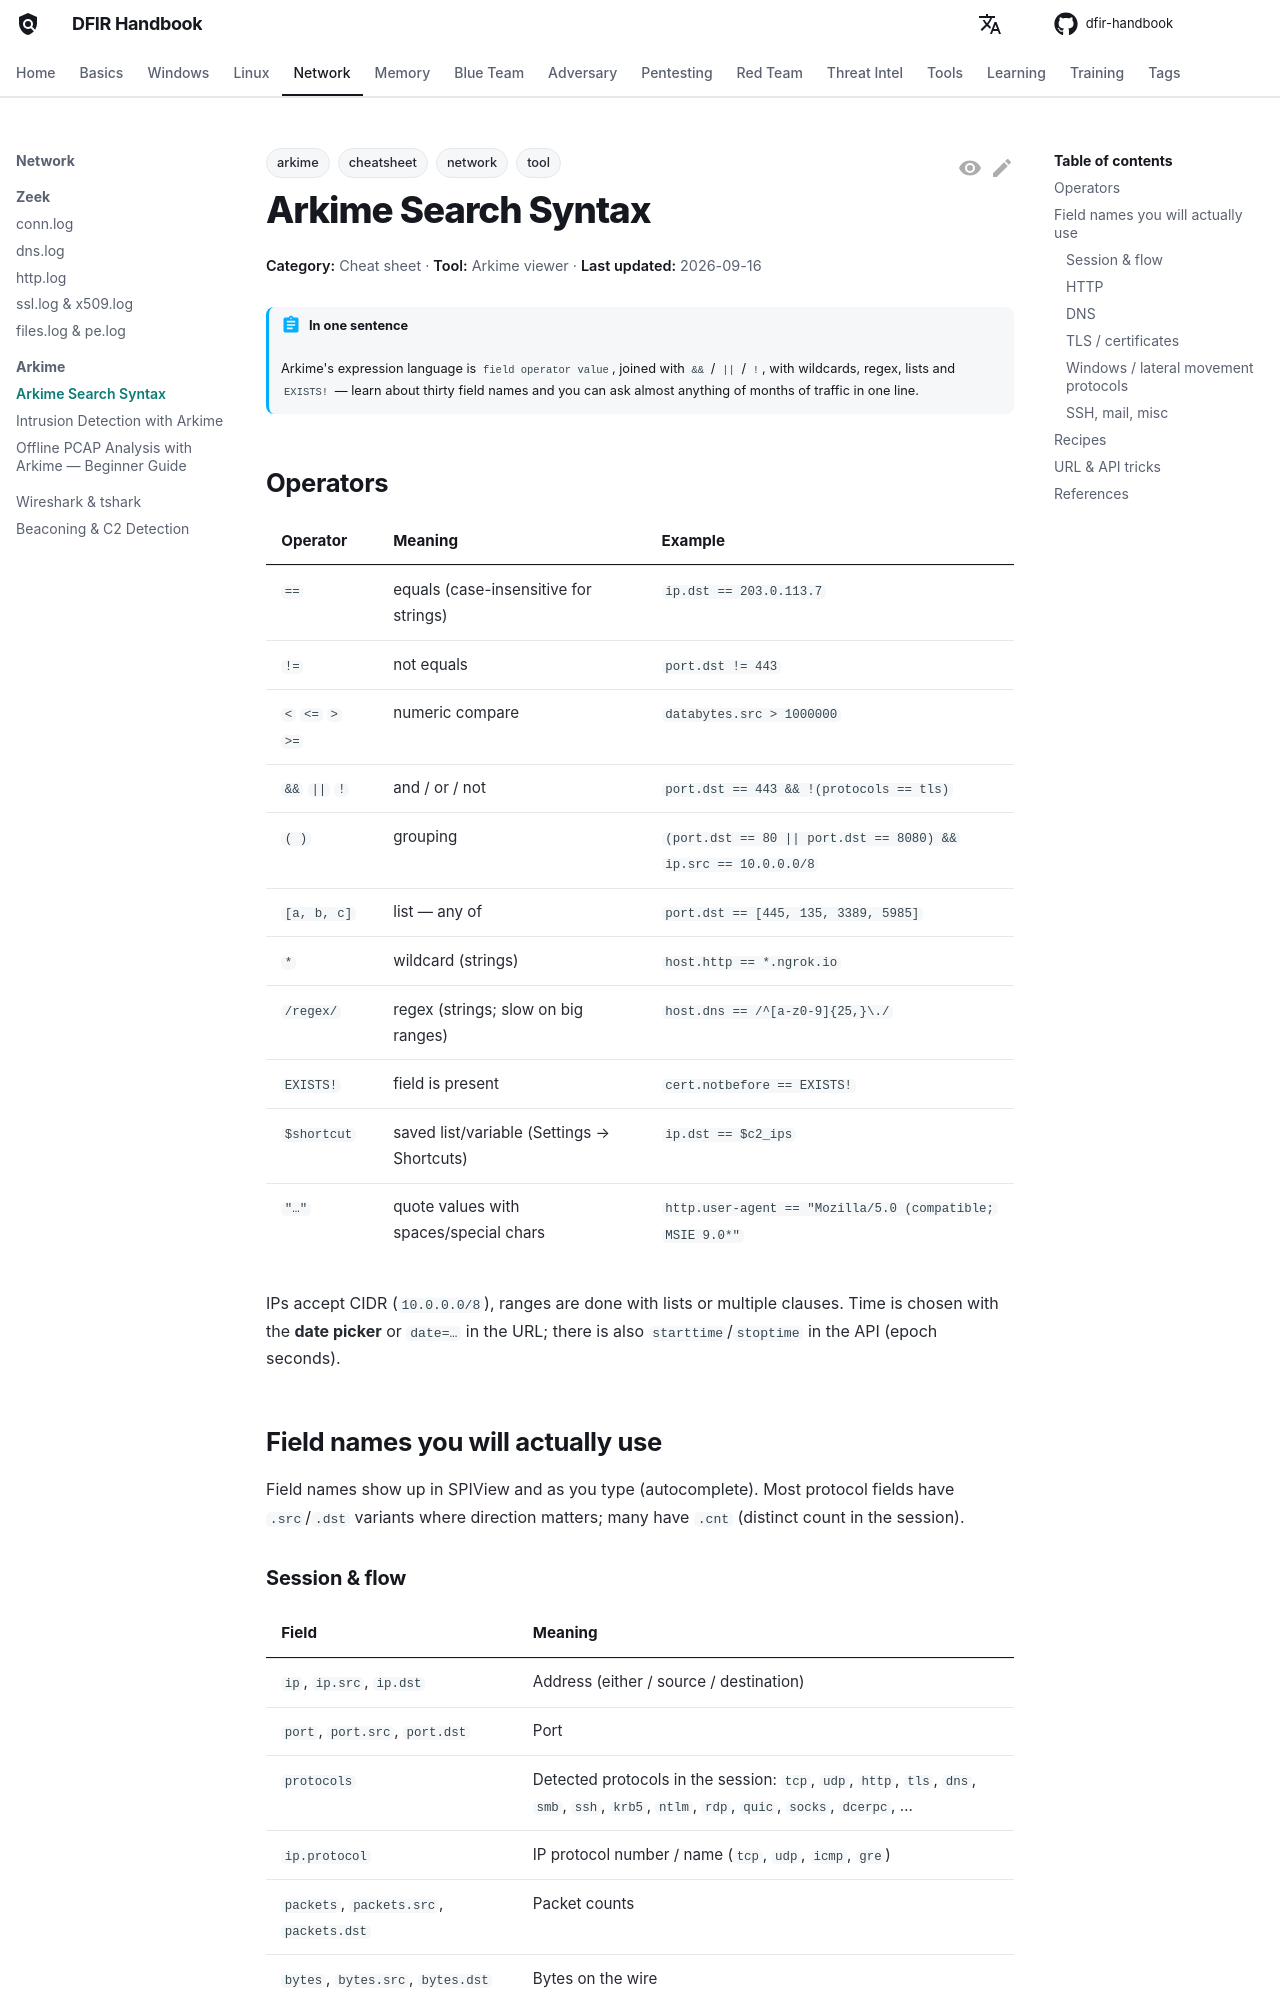

repository: DFIDwiz-sketch/dfir-handbook · page: network/arkime/search-syntax/index.html · generator: mkdocs

---
title: Arkime Search Syntax
tags:
  - tool
  - network
  - arkime
  - cheatsheet
---

# Arkime Search Syntax

<div class="dfir-meta" markdown>
**Category:** Cheat sheet · **Tool:** Arkime viewer · **Last updated:** 2026-09-16
</div>

!!! abstract "In one sentence"
    Arkime's expression language is `field operator value`, joined with `&&` / `||` / `!`, with wildcards, regex, lists and `EXISTS!` — learn about thirty field names and you can ask almost anything of months of traffic in one line.

## Operators

| Operator | Meaning | Example |
|---|---|---|
| `==` | equals (case-insensitive for strings) | `ip.dst == 203.0.113.7` |
| `!=` | not equals | `port.dst != 443` |
| `<` `<=` `>` `>=` | numeric compare | `databytes.src > 1000000` |
| `&&` <code>&#124;&#124;</code> `!` | and / or / not | `port.dst == 443 && !(protocols == tls)` |
| `( )` | grouping | <code>(port.dst == 80 &#124;&#124; port.dst == 8080) &amp;&amp; ip.src == 10.0.0.0/8</code> |
| `[a, b, c]` | list — any of | `port.dst == [445, 135, 3389, 5985]` |
| `*` | wildcard (strings) | `host.http == *.ngrok.io` |
| `/regex/` | regex (strings; slow on big ranges) | `host.dns == /^[a-z0-9]{25,}\./` |
| `EXISTS!` | field is present | `cert.notbefore == EXISTS!` |
| `$shortcut` | saved list/variable (Settings → Shortcuts) | `ip.dst == $c2_ips` |
| `"…"` | quote values with spaces/special chars | `http.user-agent == "Mozilla/5.0 (compatible; MSIE 9.0*"` |

IPs accept CIDR (`10.0.0.0/8`), ranges are done with lists or multiple clauses. Time is chosen with the **date picker** or `date=…` in the URL; there is also `starttime`/`stoptime` in the API (epoch seconds).

## Field names you will actually use

Field names show up in SPIView and as you type (autocomplete). Most protocol fields have `.src`/`.dst` variants where direction matters; many have `.cnt` (distinct count in the session).
